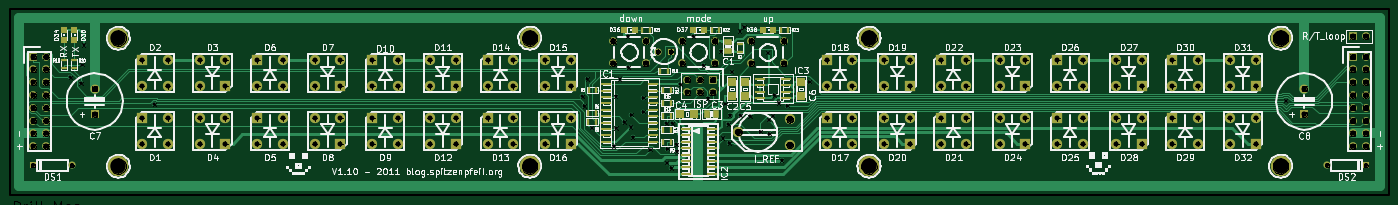
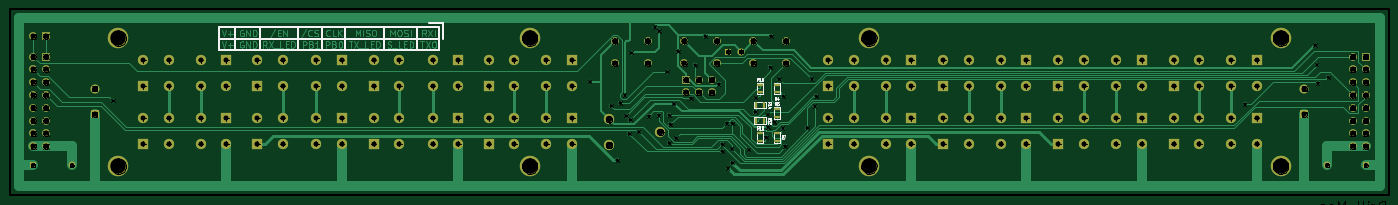
Circuit board: 9 layer files. Board 273.6 x 36.8 mm.
- bottom_copper: kitchen_lights-Back.gbl (29949 bytes)
- top_copper: kitchen_lights-Front.gtl (26834 bytes)
- bottom_mask: kitchen_lights-Mask_Back.gbs (5156 bytes)
- top_mask: kitchen_lights-Mask_Front.gts (6888 bytes)
- outline: kitchen_lights-PCB_Edges.gbr (5598 bytes)
- bottom_silk: kitchen_lights-SilkS_Back.gbo (10420 bytes)
- top_silk: kitchen_lights-SilkS_Front.gto (143208 bytes)
- drill: kitchen_lights-drl.pho (98538 bytes)
- drill: kitchen_lights.drl (4197 bytes)

=== bottom_copper: kitchen_lights-Back.gbl (29949 bytes, source omitted) ===
=== top_copper: kitchen_lights-Front.gtl (26834 bytes, source omitted) ===
=== bottom_mask: kitchen_lights-Mask_Back.gbs ===
G04 (created by PCBNEW-RS274X (2011-04-28)-stable) date Sun 31 Jul 2011 04:08:35 PM CEST*
G01*
G70*
G90*
%MOIN*%
G04 Gerber Fmt 3.4, Leading zero omitted, Abs format*
%FSLAX34Y34*%
G04 APERTURE LIST*
%ADD10C,0.010000*%
%ADD11R,0.070000X0.070000*%
%ADD12C,0.070000*%
%ADD13R,0.060000X0.060000*%
%ADD14C,0.060000*%
%ADD15R,0.080000X0.080000*%
%ADD16C,0.080000*%
%ADD17R,0.055000X0.055000*%
%ADD18C,0.055000*%
%ADD19C,0.160000*%
%ADD20R,0.045000X0.025000*%
%ADD21R,0.025000X0.045000*%
G04 APERTURE END LIST*
G54D10*
G54D11*
X129300Y-57700D03*
G54D12*
X129300Y-55700D03*
G54D11*
X34800Y-57700D03*
G54D12*
X34800Y-55700D03*
G54D13*
X30000Y-53200D03*
G54D14*
X31000Y-53200D03*
X30000Y-54200D03*
X31000Y-54200D03*
X30000Y-55200D03*
X31000Y-55200D03*
X30000Y-56200D03*
X31000Y-56200D03*
X30000Y-57200D03*
X31000Y-57200D03*
X30000Y-58200D03*
X31000Y-58200D03*
X30000Y-59200D03*
X31000Y-59200D03*
X30000Y-60200D03*
X31000Y-60200D03*
G54D13*
X133100Y-53200D03*
G54D14*
X134100Y-53200D03*
X133100Y-54200D03*
X134100Y-54200D03*
X133100Y-55200D03*
X134100Y-55200D03*
X133100Y-56200D03*
X134100Y-56200D03*
X133100Y-57200D03*
X134100Y-57200D03*
X133100Y-58200D03*
X134100Y-58200D03*
X133100Y-59200D03*
X134100Y-59200D03*
X133100Y-60200D03*
X134100Y-60200D03*
G54D15*
X56500Y-58000D03*
G54D16*
X56500Y-60000D03*
X58500Y-60000D03*
X58500Y-58000D03*
G54D15*
X56500Y-53500D03*
G54D16*
X56500Y-55500D03*
X58500Y-55500D03*
X58500Y-53500D03*
G54D15*
X38500Y-53500D03*
G54D16*
X38500Y-55500D03*
X40500Y-55500D03*
X40500Y-53500D03*
G54D15*
X38500Y-58000D03*
G54D16*
X38500Y-60000D03*
X40500Y-60000D03*
X40500Y-58000D03*
G54D15*
X45000Y-55500D03*
G54D16*
X45000Y-53500D03*
X43000Y-53500D03*
X43000Y-55500D03*
G54D15*
X45000Y-60000D03*
G54D16*
X45000Y-58000D03*
X43000Y-58000D03*
X43000Y-60000D03*
G54D13*
X83100Y-55000D03*
G54D14*
X83100Y-56000D03*
X82100Y-55000D03*
X82100Y-56000D03*
X81100Y-55000D03*
X81100Y-56000D03*
X86100Y-51975D03*
X88650Y-51975D03*
X86100Y-53725D03*
X88650Y-53725D03*
X80700Y-51975D03*
X83250Y-51975D03*
X80700Y-53725D03*
X83250Y-53725D03*
X75300Y-51975D03*
X77850Y-51975D03*
X75300Y-53725D03*
X77850Y-53725D03*
G54D17*
X79800Y-52800D03*
G54D18*
X78800Y-52800D03*
G54D16*
X89100Y-60100D03*
X85100Y-59100D03*
X89100Y-58100D03*
G54D19*
X36650Y-51750D03*
X127450Y-61750D03*
X127450Y-51750D03*
X95300Y-61750D03*
X95300Y-51750D03*
X68800Y-61750D03*
X68800Y-51750D03*
X36650Y-61750D03*
G54D15*
X47500Y-58000D03*
G54D16*
X47500Y-60000D03*
X49500Y-60000D03*
X49500Y-58000D03*
G54D15*
X47500Y-53500D03*
G54D16*
X47500Y-55500D03*
X49500Y-55500D03*
X49500Y-53500D03*
G54D15*
X54000Y-55500D03*
G54D16*
X54000Y-53500D03*
X52000Y-53500D03*
X52000Y-55500D03*
G54D15*
X54000Y-60000D03*
G54D16*
X54000Y-58000D03*
X52000Y-58000D03*
X52000Y-60000D03*
G54D15*
X63000Y-55500D03*
G54D16*
X63000Y-53500D03*
X61000Y-53500D03*
X61000Y-55500D03*
G54D15*
X63000Y-60000D03*
G54D16*
X63000Y-58000D03*
X61000Y-58000D03*
X61000Y-60000D03*
G54D15*
X65500Y-58000D03*
G54D16*
X65500Y-60000D03*
X67500Y-60000D03*
X67500Y-58000D03*
G54D15*
X65500Y-53500D03*
G54D16*
X65500Y-55500D03*
X67500Y-55500D03*
X67500Y-53500D03*
G54D15*
X72000Y-55500D03*
G54D16*
X72000Y-53500D03*
X70000Y-53500D03*
X70000Y-55500D03*
G54D15*
X72000Y-60000D03*
G54D16*
X72000Y-58000D03*
X70000Y-58000D03*
X70000Y-60000D03*
G54D15*
X92000Y-58000D03*
G54D16*
X92000Y-60000D03*
X94000Y-60000D03*
X94000Y-58000D03*
G54D15*
X92000Y-53500D03*
G54D16*
X92000Y-55500D03*
X94000Y-55500D03*
X94000Y-53500D03*
G54D15*
X98500Y-55500D03*
G54D16*
X98500Y-53500D03*
X96500Y-53500D03*
X96500Y-55500D03*
G54D15*
X98500Y-60000D03*
G54D16*
X98500Y-58000D03*
X96500Y-58000D03*
X96500Y-60000D03*
G54D15*
X100900Y-58000D03*
G54D16*
X100900Y-60000D03*
X102900Y-60000D03*
X102900Y-58000D03*
G54D15*
X100900Y-53500D03*
G54D16*
X100900Y-55500D03*
X102900Y-55500D03*
X102900Y-53500D03*
G54D15*
X107500Y-55500D03*
G54D16*
X107500Y-53500D03*
X105500Y-53500D03*
X105500Y-55500D03*
G54D15*
X107500Y-60000D03*
G54D16*
X107500Y-58000D03*
X105500Y-58000D03*
X105500Y-60000D03*
G54D15*
X110000Y-58000D03*
G54D16*
X110000Y-60000D03*
X112000Y-60000D03*
X112000Y-58000D03*
G54D15*
X110000Y-53500D03*
G54D16*
X110000Y-55500D03*
X112000Y-55500D03*
X112000Y-53500D03*
G54D15*
X116600Y-55500D03*
G54D16*
X116600Y-53500D03*
X114600Y-53500D03*
X114600Y-55500D03*
G54D15*
X116600Y-60000D03*
G54D16*
X116600Y-58000D03*
X114600Y-58000D03*
X114600Y-60000D03*
G54D15*
X119000Y-58000D03*
G54D16*
X119000Y-60000D03*
X121000Y-60000D03*
X121000Y-58000D03*
G54D15*
X119000Y-53500D03*
G54D16*
X119000Y-55500D03*
X121000Y-55500D03*
X121000Y-53500D03*
G54D15*
X125500Y-55500D03*
G54D16*
X125500Y-53500D03*
X123500Y-53500D03*
X123500Y-55500D03*
G54D15*
X125500Y-60000D03*
G54D16*
X125500Y-58000D03*
X123500Y-58000D03*
X123500Y-60000D03*
G54D17*
X134100Y-61700D03*
G54D18*
X131100Y-61700D03*
G54D17*
X30000Y-61700D03*
G54D18*
X33000Y-61700D03*
G54D20*
X76000Y-55400D03*
X76000Y-56000D03*
X76000Y-57300D03*
X76000Y-57900D03*
X76000Y-59800D03*
X76000Y-59200D03*
X77300Y-59200D03*
X77300Y-59800D03*
G54D21*
X77000Y-58200D03*
X77600Y-58200D03*
X77000Y-57000D03*
X77600Y-57000D03*
G54D20*
X77300Y-55400D03*
X77300Y-56000D03*
G54D13*
X133100Y-51600D03*
G54D14*
X134100Y-51600D03*
M02*

=== top_mask: kitchen_lights-Mask_Front.gts (6888 bytes, source omitted) ===
=== outline: kitchen_lights-PCB_Edges.gbr ===
G04 (created by PCBNEW-RS274X (2011-04-28)-stable) date Sun 31 Jul 2011 04:08:35 PM CEST*
G01*
G70*
G90*
%MOIN*%
G04 Gerber Fmt 3.4, Leading zero omitted, Abs format*
%FSLAX34Y34*%
G04 APERTURE LIST*
%ADD10C,0.010000*%
%ADD11C,0.015000*%
%ADD12R,0.070000X0.070000*%
%ADD13C,0.070000*%
%ADD14R,0.060000X0.060000*%
%ADD15C,0.060000*%
%ADD16R,0.080000X0.080000*%
%ADD17C,0.080000*%
%ADD18R,0.055000X0.055000*%
%ADD19C,0.055000*%
%ADD20C,0.160000*%
%ADD21R,0.045000X0.025000*%
%ADD22R,0.025000X0.045000*%
G04 APERTURE END LIST*
G54D10*
G54D11*
X28200Y-64000D02*
X29000Y-64000D01*
X28200Y-49500D02*
X28200Y-64000D01*
X29000Y-49500D02*
X28200Y-49500D01*
X135900Y-64000D02*
X135800Y-64000D01*
X135900Y-49500D02*
X135900Y-64000D01*
X135800Y-49500D02*
X135900Y-49500D01*
X135800Y-49500D02*
X135100Y-49500D01*
X135100Y-64000D02*
X135800Y-64000D01*
X29000Y-64000D02*
X29100Y-64000D01*
X29000Y-64000D02*
X135100Y-64000D01*
X29000Y-49500D02*
X135100Y-49500D01*
%LPC*%
G54D12*
X129300Y-57700D03*
G54D13*
X129300Y-55700D03*
G54D12*
X34800Y-57700D03*
G54D13*
X34800Y-55700D03*
G54D14*
X30000Y-53200D03*
G54D15*
X31000Y-53200D03*
X30000Y-54200D03*
X31000Y-54200D03*
X30000Y-55200D03*
X31000Y-55200D03*
X30000Y-56200D03*
X31000Y-56200D03*
X30000Y-57200D03*
X31000Y-57200D03*
X30000Y-58200D03*
X31000Y-58200D03*
X30000Y-59200D03*
X31000Y-59200D03*
X30000Y-60200D03*
X31000Y-60200D03*
G54D14*
X133100Y-53200D03*
G54D15*
X134100Y-53200D03*
X133100Y-54200D03*
X134100Y-54200D03*
X133100Y-55200D03*
X134100Y-55200D03*
X133100Y-56200D03*
X134100Y-56200D03*
X133100Y-57200D03*
X134100Y-57200D03*
X133100Y-58200D03*
X134100Y-58200D03*
X133100Y-59200D03*
X134100Y-59200D03*
X133100Y-60200D03*
X134100Y-60200D03*
G54D16*
X56500Y-58000D03*
G54D17*
X56500Y-60000D03*
X58500Y-60000D03*
X58500Y-58000D03*
G54D16*
X56500Y-53500D03*
G54D17*
X56500Y-55500D03*
X58500Y-55500D03*
X58500Y-53500D03*
G54D16*
X38500Y-53500D03*
G54D17*
X38500Y-55500D03*
X40500Y-55500D03*
X40500Y-53500D03*
G54D16*
X38500Y-58000D03*
G54D17*
X38500Y-60000D03*
X40500Y-60000D03*
X40500Y-58000D03*
G54D16*
X45000Y-55500D03*
G54D17*
X45000Y-53500D03*
X43000Y-53500D03*
X43000Y-55500D03*
G54D16*
X45000Y-60000D03*
G54D17*
X45000Y-58000D03*
X43000Y-58000D03*
X43000Y-60000D03*
G54D14*
X83100Y-55000D03*
G54D15*
X83100Y-56000D03*
X82100Y-55000D03*
X82100Y-56000D03*
X81100Y-55000D03*
X81100Y-56000D03*
X86100Y-51975D03*
X88650Y-51975D03*
X86100Y-53725D03*
X88650Y-53725D03*
X80700Y-51975D03*
X83250Y-51975D03*
X80700Y-53725D03*
X83250Y-53725D03*
X75300Y-51975D03*
X77850Y-51975D03*
X75300Y-53725D03*
X77850Y-53725D03*
G54D18*
X79800Y-52800D03*
G54D19*
X78800Y-52800D03*
G54D17*
X89100Y-60100D03*
X85100Y-59100D03*
X89100Y-58100D03*
G54D20*
X36650Y-51750D03*
X127450Y-61750D03*
X127450Y-51750D03*
X95300Y-61750D03*
X95300Y-51750D03*
X68800Y-61750D03*
X68800Y-51750D03*
X36650Y-61750D03*
G54D16*
X47500Y-58000D03*
G54D17*
X47500Y-60000D03*
X49500Y-60000D03*
X49500Y-58000D03*
G54D16*
X47500Y-53500D03*
G54D17*
X47500Y-55500D03*
X49500Y-55500D03*
X49500Y-53500D03*
G54D16*
X54000Y-55500D03*
G54D17*
X54000Y-53500D03*
X52000Y-53500D03*
X52000Y-55500D03*
G54D16*
X54000Y-60000D03*
G54D17*
X54000Y-58000D03*
X52000Y-58000D03*
X52000Y-60000D03*
G54D16*
X63000Y-55500D03*
G54D17*
X63000Y-53500D03*
X61000Y-53500D03*
X61000Y-55500D03*
G54D16*
X63000Y-60000D03*
G54D17*
X63000Y-58000D03*
X61000Y-58000D03*
X61000Y-60000D03*
G54D16*
X65500Y-58000D03*
G54D17*
X65500Y-60000D03*
X67500Y-60000D03*
X67500Y-58000D03*
G54D16*
X65500Y-53500D03*
G54D17*
X65500Y-55500D03*
X67500Y-55500D03*
X67500Y-53500D03*
G54D16*
X72000Y-55500D03*
G54D17*
X72000Y-53500D03*
X70000Y-53500D03*
X70000Y-55500D03*
G54D16*
X72000Y-60000D03*
G54D17*
X72000Y-58000D03*
X70000Y-58000D03*
X70000Y-60000D03*
G54D16*
X92000Y-58000D03*
G54D17*
X92000Y-60000D03*
X94000Y-60000D03*
X94000Y-58000D03*
G54D16*
X92000Y-53500D03*
G54D17*
X92000Y-55500D03*
X94000Y-55500D03*
X94000Y-53500D03*
G54D16*
X98500Y-55500D03*
G54D17*
X98500Y-53500D03*
X96500Y-53500D03*
X96500Y-55500D03*
G54D16*
X98500Y-60000D03*
G54D17*
X98500Y-58000D03*
X96500Y-58000D03*
X96500Y-60000D03*
G54D16*
X100900Y-58000D03*
G54D17*
X100900Y-60000D03*
X102900Y-60000D03*
X102900Y-58000D03*
G54D16*
X100900Y-53500D03*
G54D17*
X100900Y-55500D03*
X102900Y-55500D03*
X102900Y-53500D03*
G54D16*
X107500Y-55500D03*
G54D17*
X107500Y-53500D03*
X105500Y-53500D03*
X105500Y-55500D03*
G54D16*
X107500Y-60000D03*
G54D17*
X107500Y-58000D03*
X105500Y-58000D03*
X105500Y-60000D03*
G54D16*
X110000Y-58000D03*
G54D17*
X110000Y-60000D03*
X112000Y-60000D03*
X112000Y-58000D03*
G54D16*
X110000Y-53500D03*
G54D17*
X110000Y-55500D03*
X112000Y-55500D03*
X112000Y-53500D03*
G54D16*
X116600Y-55500D03*
G54D17*
X116600Y-53500D03*
X114600Y-53500D03*
X114600Y-55500D03*
G54D16*
X116600Y-60000D03*
G54D17*
X116600Y-58000D03*
X114600Y-58000D03*
X114600Y-60000D03*
G54D16*
X119000Y-58000D03*
G54D17*
X119000Y-60000D03*
X121000Y-60000D03*
X121000Y-58000D03*
G54D16*
X119000Y-53500D03*
G54D17*
X119000Y-55500D03*
X121000Y-55500D03*
X121000Y-53500D03*
G54D16*
X125500Y-55500D03*
G54D17*
X125500Y-53500D03*
X123500Y-53500D03*
X123500Y-55500D03*
G54D16*
X125500Y-60000D03*
G54D17*
X125500Y-58000D03*
X123500Y-58000D03*
X123500Y-60000D03*
G54D18*
X134100Y-61700D03*
G54D19*
X131100Y-61700D03*
G54D18*
X30000Y-61700D03*
G54D19*
X33000Y-61700D03*
G54D21*
X76000Y-55400D03*
X76000Y-56000D03*
X76000Y-57300D03*
X76000Y-57900D03*
X76000Y-59800D03*
X76000Y-59200D03*
X77300Y-59200D03*
X77300Y-59800D03*
G54D22*
X77000Y-58200D03*
X77600Y-58200D03*
X77000Y-57000D03*
X77600Y-57000D03*
G54D21*
X77300Y-55400D03*
X77300Y-56000D03*
G54D14*
X133100Y-51600D03*
G54D15*
X134100Y-51600D03*
M02*

=== bottom_silk: kitchen_lights-SilkS_Back.gbo (10420 bytes, source omitted) ===
=== top_silk: kitchen_lights-SilkS_Front.gto (143208 bytes, source omitted) ===
=== drill: kitchen_lights-drl.pho (98538 bytes, source omitted) ===
=== drill: kitchen_lights.drl ===
M48
INCH,TZ
T1C0.025
T2C0.032
T3C0.039
T4C0.040
T5C0.050
T6C0.120
%
G90
G05
T1
X032910Y-054810
X033734Y-055281
X033814Y-053842
X033954Y-052293
X039452Y-056913
X072910Y-056283
X073054Y-057063
X073286Y-054950
X073628Y-058740
X075367Y-060218
X075506Y-056288
X075529Y-058773
X075838Y-054954
X076198Y-058305
X076457Y-051622
X076500Y-054040
X076683Y-058700
X076716Y-057720
X076845Y-059504
X077654Y-056420
X077670Y-057504
X078195Y-060484
X079472Y-058419
X079486Y-061479
X079528Y-060384
X079844Y-061893
X079926Y-058395
X080261Y-060053
X080263Y-060593
X080550Y-055350
X081587Y-051623
X082360Y-053882
X082710Y-056443
X083726Y-052774
X083871Y-059550
X084043Y-056867
X084308Y-058473
X084401Y-059948
X084404Y-057796
X084574Y-054388
X085200Y-051200
X085237Y-057781
X085538Y-050884
X086011Y-057845
X086800Y-059054
X087400Y-052900
X087460Y-058131
X087514Y-059217
X087778Y-057806
X087900Y-056200
X088238Y-056828
X088467Y-061288
X088930Y-057026
X090632Y-055149
X127863Y-056637
T2
X030000Y-061700
X033000Y-061700
X078800Y-052800
X079800Y-052800
X131100Y-061700
X134100Y-061700
T3
X038500Y-053500
X038500Y-055500
X038500Y-058000
X038500Y-060000
X040500Y-053500
X040500Y-055500
X040500Y-058000
X040500Y-060000
X043000Y-053500
X043000Y-055500
X043000Y-058000
X043000Y-060000
X045000Y-053500
X045000Y-055500
X045000Y-058000
X045000Y-060000
X047500Y-053500
X047500Y-055500
X047500Y-058000
X047500Y-060000
X049500Y-053500
X049500Y-055500
X049500Y-058000
X049500Y-060000
X052000Y-053500
X052000Y-055500
X052000Y-058000
X052000Y-060000
X054000Y-053500
X054000Y-055500
X054000Y-058000
X054000Y-060000
X056500Y-053500
X056500Y-055500
X056500Y-058000
X056500Y-060000
X058500Y-053500
X058500Y-055500
X058500Y-058000
X058500Y-060000
X061000Y-053500
X061000Y-055500
X061000Y-058000
X061000Y-060000
X063000Y-053500
X063000Y-055500
X063000Y-058000
X063000Y-060000
X065500Y-053500
X065500Y-055500
X065500Y-058000
X065500Y-060000
X067500Y-053500
X067500Y-055500
X067500Y-058000
X067500Y-060000
X070000Y-053500
X070000Y-055500
X070000Y-058000
X070000Y-060000
X072000Y-053500
X072000Y-055500
X072000Y-058000
X072000Y-060000
X092000Y-053500
X092000Y-055500
X092000Y-058000
X092000Y-060000
X094000Y-053500
X094000Y-055500
X094000Y-058000
X094000Y-060000
X096500Y-053500
X096500Y-055500
X096500Y-058000
X096500Y-060000
X098500Y-053500
X098500Y-055500
X098500Y-058000
X098500Y-060000
X100900Y-053500
X100900Y-055500
X100900Y-058000
X100900Y-060000
X102900Y-053500
X102900Y-055500
X102900Y-058000
X102900Y-060000
X105500Y-053500
X105500Y-055500
X105500Y-058000
X105500Y-060000
X107500Y-053500
X107500Y-055500
X107500Y-058000
X107500Y-060000
X110000Y-053500
X110000Y-055500
X110000Y-058000
X110000Y-060000
X112000Y-053500
X112000Y-055500
X112000Y-058000
X112000Y-060000
X114600Y-053500
X114600Y-055500
X114600Y-058000
X114600Y-060000
X116600Y-053500
X116600Y-055500
X116600Y-058000
X116600Y-060000
X119000Y-053500
X119000Y-055500
X119000Y-058000
X119000Y-060000
X121000Y-053500
X121000Y-055500
X121000Y-058000
X121000Y-060000
X123500Y-053500
X123500Y-055500
X123500Y-058000
X123500Y-060000
X125500Y-053500
X125500Y-055500
X125500Y-058000
X125500Y-060000
T4
X030000Y-053200
X030000Y-054200
X030000Y-055200
X030000Y-056200
X030000Y-057200
X030000Y-058200
X030000Y-059200
X030000Y-060200
X031000Y-053200
X031000Y-054200
X031000Y-055200
X031000Y-056200
X031000Y-057200
X031000Y-058200
X031000Y-059200
X031000Y-060200
X034800Y-055700
X034800Y-057700
X075300Y-051975
X075300Y-053725
X077850Y-051975
X077850Y-053725
X080700Y-051975
X080700Y-053725
X081100Y-055000
X081100Y-056000
X082100Y-055000
X082100Y-056000
X083100Y-055000
X083100Y-056000
X083250Y-051975
X083250Y-053725
X086100Y-051975
X086100Y-053725
X088650Y-051975
X088650Y-053725
X129300Y-055700
X129300Y-057700
X133100Y-051600
X133100Y-053200
X133100Y-054200
X133100Y-055200
X133100Y-056200
X133100Y-057200
X133100Y-058200
X133100Y-059200
X133100Y-060200
X134100Y-051600
X134100Y-053200
X134100Y-054200
X134100Y-055200
X134100Y-056200
X134100Y-057200
X134100Y-058200
X134100Y-059200
X134100Y-060200
T5
X085100Y-059100
X089100Y-058100
X089100Y-060100
T6
X036650Y-051750
X036650Y-061750
X068800Y-051750
X068800Y-061750
X095300Y-051750
X095300Y-061750
X127450Y-051750
X127450Y-061750
T0
M30
